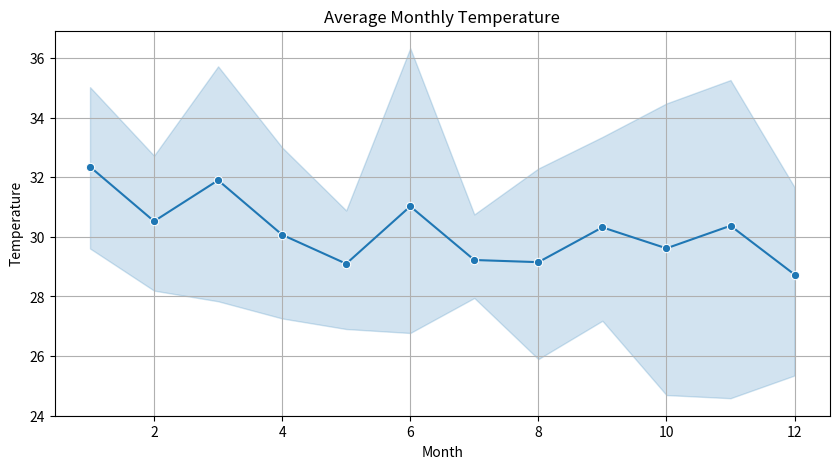
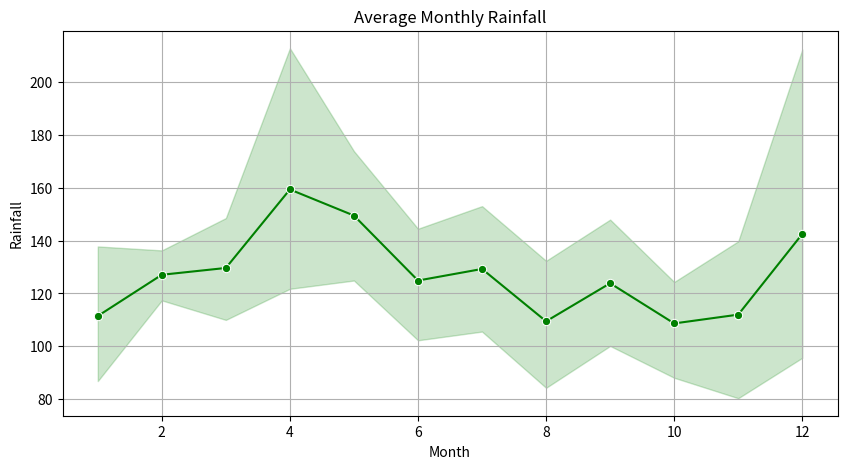
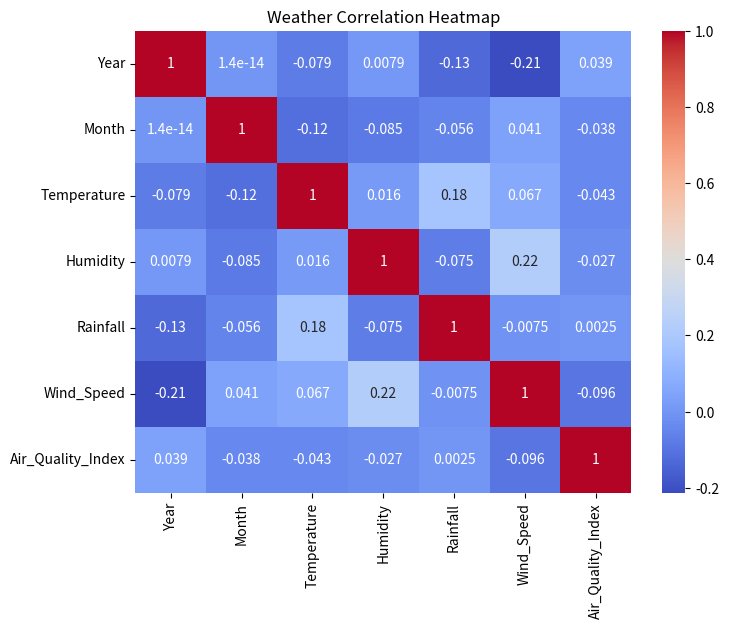
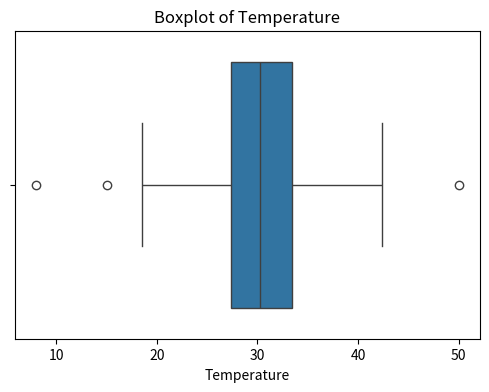
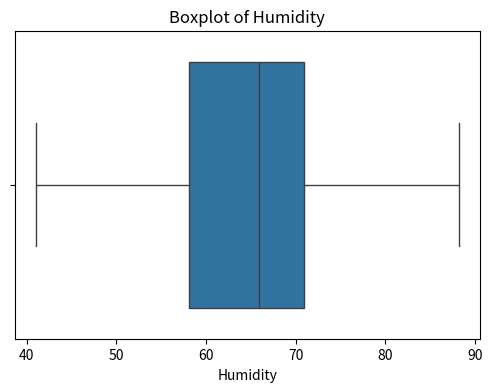
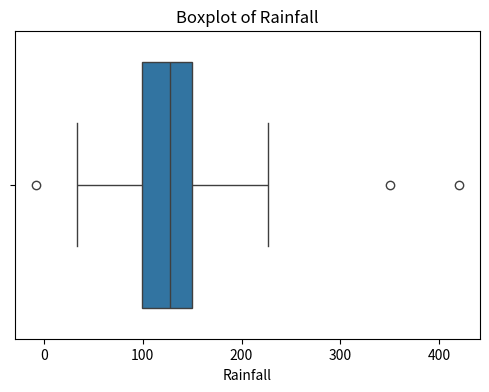
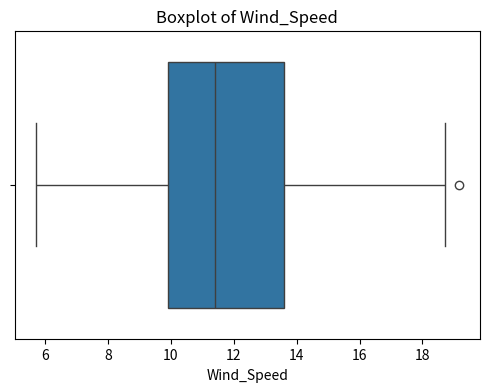
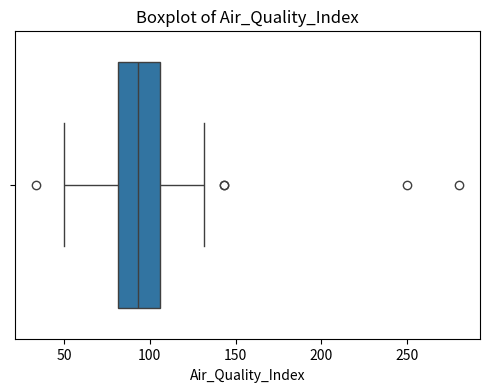
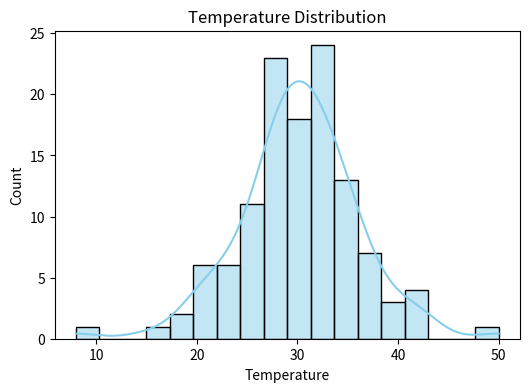
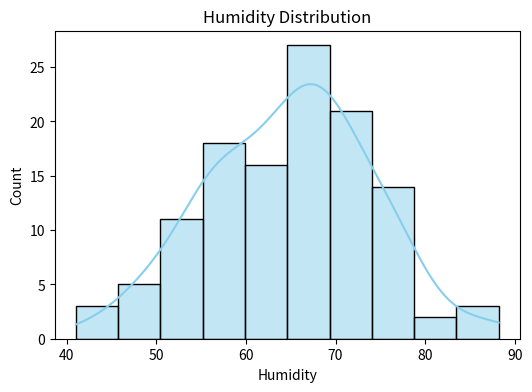
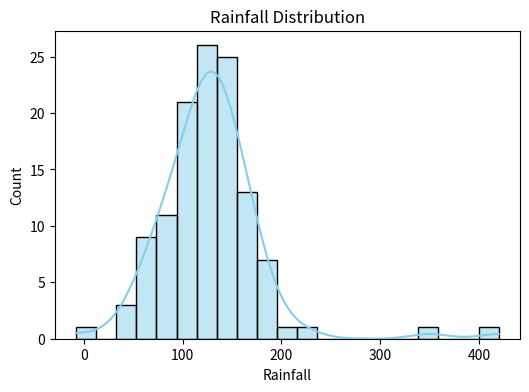
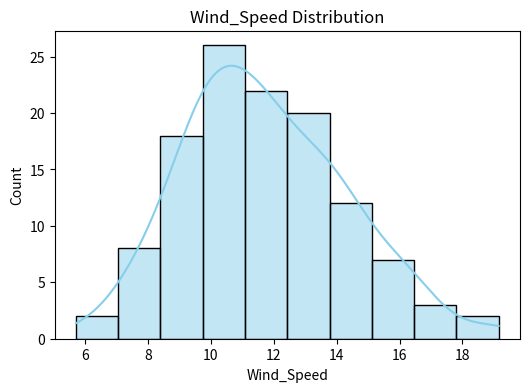
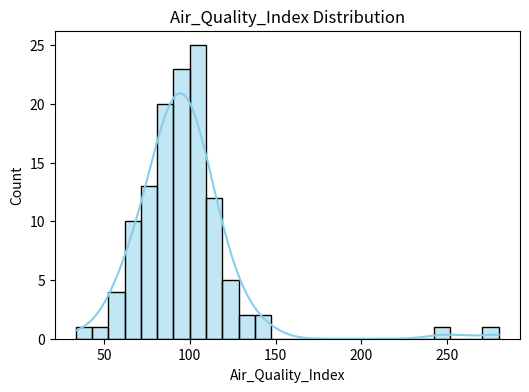
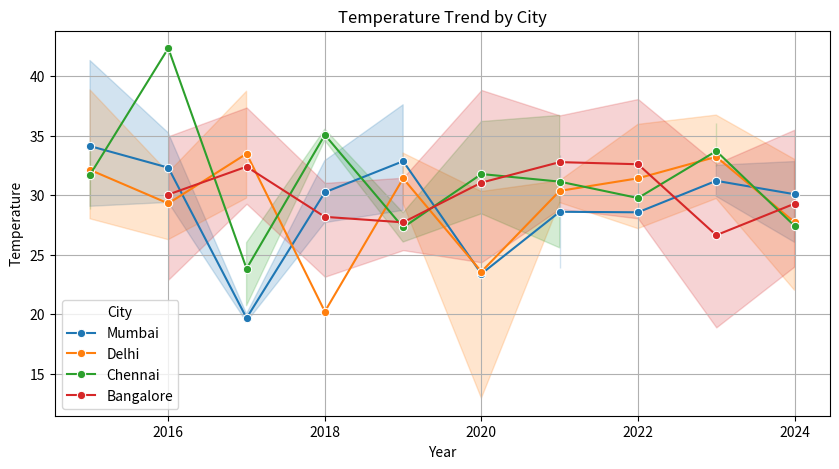

These figures' Python source, in order:
# ============================================================
# EXPERIMENT 6
# Climate Change and Weather Analysis
# Exploratory Data Analysis (EDA)
# Trend Analysis and Pattern Recognition
# ============================================================

import pandas as pd
import numpy as np
import matplotlib.pyplot as plt
import seaborn as sns

# ------------------------------------------------------------
# 1. Create Sample Weather Dataset
# ------------------------------------------------------------

np.random.seed(10)

years = np.repeat(range(2015, 2025), 12)
months = list(range(1, 13)) * 10

cities = np.random.choice(
    ["Delhi", "Mumbai", "Bangalore", "Chennai"],
    size=120
)

temperature = np.random.normal(30, 5, 120)
humidity = np.random.normal(65, 10, 120)
rainfall = np.random.normal(120, 40, 120)
wind_speed = np.random.normal(12, 3, 120)
air_quality = np.random.normal(90, 20, 120)

# Introduce some abnormal values (anomalies)

temperature[5] = 50
temperature[70] = 8

rainfall[15] = 350
rainfall[95] = 420

air_quality[30] = 250
air_quality[80] = 280

df = pd.DataFrame({
    "Year": years,
    "Month": months,
    "City": cities,
    "Temperature": temperature,
    "Humidity": humidity,
    "Rainfall": rainfall,
    "Wind_Speed": wind_speed,
    "Air_Quality_Index": air_quality
})

print("=" * 60)
print("CLIMATE CHANGE DATASET")
print("=" * 60)
print(df.head())

# ------------------------------------------------------------
# 2. Exploratory Data Analysis (EDA)
# ------------------------------------------------------------

print("\n================ DATA INFORMATION ================\n")

print(df.info())

print("\n================ MISSING VALUES ================\n")
print(df.isnull().sum())

print("\n================ DESCRIPTIVE STATISTICS ================\n")
print(df.describe())

# ------------------------------------------------------------
# 3. Monthly Statistical Summary
# ------------------------------------------------------------

print("\n================ MONTHLY SUMMARY ================\n")

monthly_summary = df.groupby("Month")[[
    "Temperature",
    "Humidity",
    "Rainfall",
    "Wind_Speed",
    "Air_Quality_Index"
]].mean()

print(monthly_summary)

# ------------------------------------------------------------
# 4. Yearly Statistical Summary
# ------------------------------------------------------------

print("\n================ YEARLY SUMMARY ================\n")

yearly_summary = df.groupby("Year")[[
    "Temperature",
    "Humidity",
    "Rainfall",
    "Wind_Speed",
    "Air_Quality_Index"
]].mean()

print(yearly_summary)

# ------------------------------------------------------------
# 5. Seasonal Trend Detection
# ------------------------------------------------------------

print("\n================ SEASONAL TRENDS ================\n")

plt.figure(figsize=(10,5))

sns.lineplot(
    data=df,
    x="Month",
    y="Temperature",
    estimator="mean",
    marker="o"
)

plt.title("Average Monthly Temperature")
plt.grid(True)
plt.show()

plt.figure(figsize=(10,5))

sns.lineplot(
    data=df,
    x="Month",
    y="Rainfall",
    estimator="mean",
    marker="o",
    color="green"
)

plt.title("Average Monthly Rainfall")
plt.grid(True)
plt.show()

# ------------------------------------------------------------
# 6. Detect Abnormal Weather Events
# ------------------------------------------------------------

print("\n================ ABNORMAL WEATHER EVENTS ================\n")

high_temp = df[df["Temperature"] > 45]

print("Extreme Temperature")
print(high_temp)

heavy_rain = df[df["Rainfall"] > 300]

print("\nHeavy Rainfall")
print(heavy_rain)

poor_air = df[df["Air_Quality_Index"] > 200]

print("\nPoor Air Quality")
print(poor_air)

# ------------------------------------------------------------
# 7. Correlation Analysis
# ------------------------------------------------------------

print("\n================ CORRELATION MATRIX ================\n")

corr = df.select_dtypes(include=np.number).corr()

print(corr)

plt.figure(figsize=(8,6))

sns.heatmap(
    corr,
    annot=True,
    cmap="coolwarm"
)

plt.title("Weather Correlation Heatmap")
plt.show()

# ------------------------------------------------------------
# 8. Detect Anomalies using Boxplots
# ------------------------------------------------------------

columns = [
    "Temperature",
    "Humidity",
    "Rainfall",
    "Wind_Speed",
    "Air_Quality_Index"
]

for col in columns:

    plt.figure(figsize=(6,4))

    sns.boxplot(x=df[col])

    plt.title(f"Boxplot of {col}")

    plt.show()

# ------------------------------------------------------------
# 9. Distribution Plots
# ------------------------------------------------------------

for col in columns:

    plt.figure(figsize=(6,4))

    sns.histplot(
        df[col],
        kde=True,
        color="skyblue"
    )

    plt.title(f"{col} Distribution")

    plt.show()

# ------------------------------------------------------------
# 10. City-wise Temperature Trend
# ------------------------------------------------------------

plt.figure(figsize=(10,5))

sns.lineplot(
    data=df,
    x="Year",
    y="Temperature",
    hue="City",
    marker="o"
)

plt.title("Temperature Trend by City")

plt.grid(True)

plt.show()

# ------------------------------------------------------------
# 11. Automated EDA Report
# ------------------------------------------------------------

print("\n================ AUTOMATED EDA REPORT ================\n")

print("Dataset Shape :", df.shape)

print("\nColumns")
print(df.columns.tolist())

print("\nMissing Values")
print(df.isnull().sum())

print("\nDuplicate Records :", df.duplicated().sum())

print("\nData Types")
print(df.dtypes)

print("\nSummary Statistics")
print(df.describe())

# ------------------------------------------------------------
# 12. Analytical Observations
# ------------------------------------------------------------

print("\n================ ANALYTICAL OBSERVATIONS ================\n")

print("1. Monthly averages reveal seasonal weather patterns.")
print("2. Yearly summaries help identify long-term climate trends.")
print("3. Line plots show temperature and rainfall variations.")
print("4. Correlation heatmap identifies relationships among weather variables.")
print("5. Boxplots clearly detect abnormal weather events.")
print("6. Histograms visualize the distribution of climatic parameters.")
print("7. Air Quality Index values above 200 indicate severe pollution.")
print("8. Extremely high temperatures and rainfall are identified as anomalies.")
print("9. City-wise trend analysis compares climate changes across cities.")
print("10. Automated EDA provides a quick overview of the entire dataset.")

# ------------------------------------------------------------
# END OF PROGRAM
# ------------------------------------------------------------
